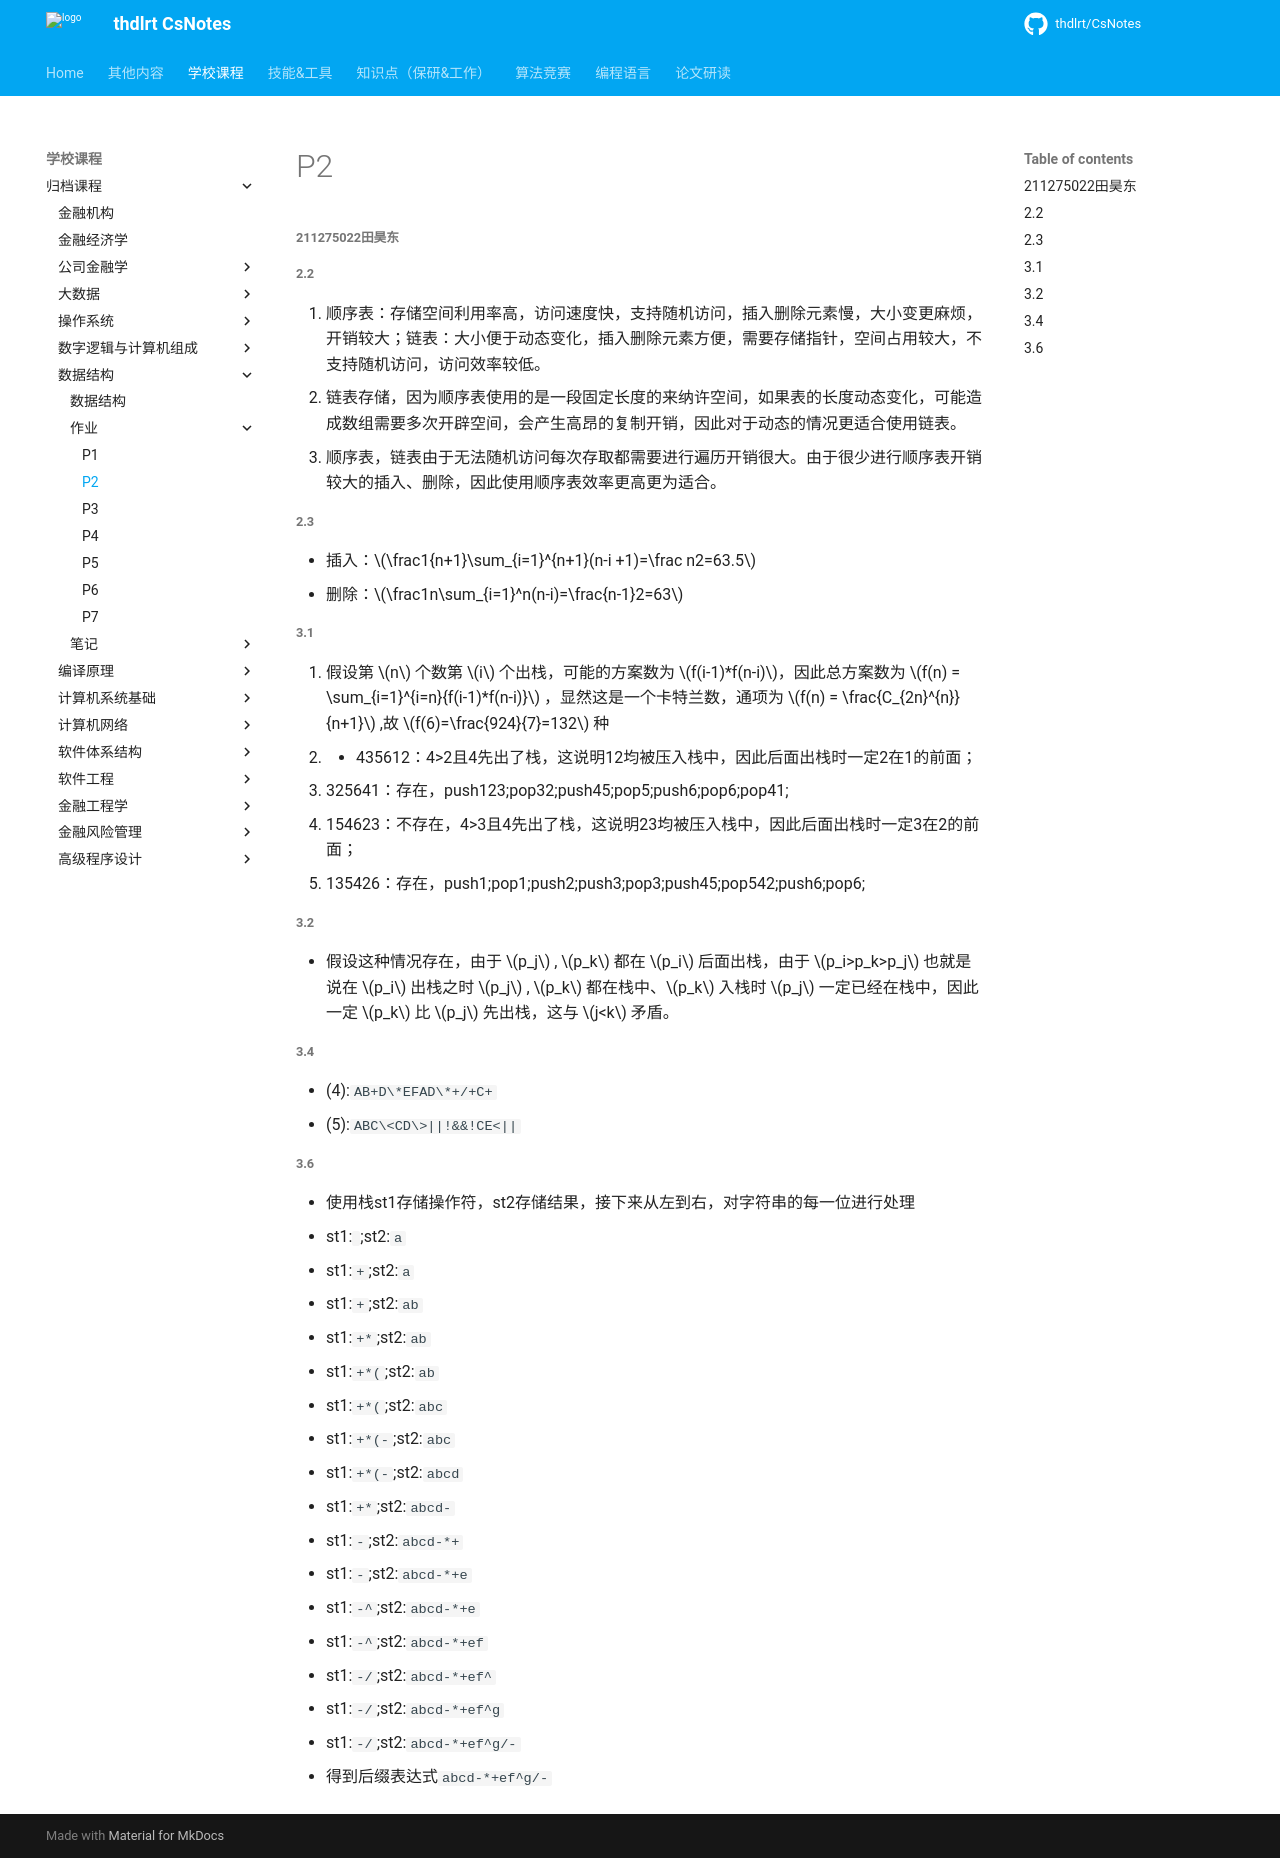

repository: thdlrt/CsNotes · page: 学校课程/归档课程/数据结构/作业/p2/index.html · generator: mkdocs

##### 211275022田昊东

##### 2.2

1. 顺序表：存储空间利用率高，访问速度快，支持随机访问，插入删除元素慢，大小变更麻烦，开销较大；链表：大小便于动态变化，插入删除元素方便，需要存储指针，空间占用较大，不支持随机访问，访问效率较低。
2. 链表存储，因为顺序表使用的是一段固定长度的来纳许空间，如果表的长度动态变化，可能造成数组需要多次开辟空间，会产生高昂的复制开销，因此对于动态的情况更适合使用链表。
3. 顺序表，链表由于无法随机访问每次存取都需要进行遍历开销很大。由于很少进行顺序表开销较大的插入、删除，因此使用顺序表效率更高更为适合。

##### 2.3

- 插入：$\frac1{n+1}\sum_{i=1}^{n+1}(n-i
  +1)=\frac n2=63.5$
- 删除：$\frac1n\sum_{i=1}^n(n-i)=\frac{n-1}2=63$

##### 3.1

1. 假设第 $n$ 个数第 $i$ 个出栈，可能的方案数为 $f(i-1)*f(n-i)$，因此总方案数为 $f(n) = \sum_{i=1}^{i=n}{f(i-1)*f(n-i)}$ ，显然这是一个卡特兰数，通项为 $f(n) = \frac{C_{2n}^{n}}{n+1}$ ,故 $f(6)=\frac{924}{7}=132$ 种
2. - 435612：4>2且4先出了栈，这说明12均被压入栈中，因此后面出栈时一定2在1的前面；
   - 325641：存在，push123;pop32;push45;pop5;push6;pop6;pop41;
   - 154623：不存在，4>3且4先出了栈，这说明23均被压入栈中，因此后面出栈时一定3在2的前面；
   - 135426：存在，push1;pop1;push2;push3;pop3;push45;pop542;push6;pop6;

##### 3.2

- 假设这种情况存在，由于 $p_j$ , $p_k$ 都在 $p_i$ 后面出栈，由于 $p_i>p_k>p_j$ 也就是说在 $p_i$ 出栈之时 $p_j$ , $p_k$ 都在栈中、$p_k$ 入栈时 $p_j$ 一定已经在栈中，因此一定 $p_k$ 比 $p_j$ 先出栈，这与 $j<k$ 矛盾。

##### 3.4

- (4):`AB+D\*EFAD\*+/+C+`
- (5):`ABC\<CD\>||!&&!CE<||`

##### 3.6

- 使用栈st1存储操作符，st2存储结果，接下来从左到右，对字符串的每一位进行处理
  - st1:` `;st2:`a`
  - st1:`+ `;st2:`a`
  - st1:`+ `;st2:`ab`
  - st1:`+* `;st2:`ab`
  - st1:`+*( `;st2:`ab`
  - st1:`+*( `;st2:`abc`
  - st1:`+*(- `;st2:`abc`
  - st1:`+*(- `;st2:`abcd`
  - st1:`+* `;st2:`abcd-`
  - st1:`- `;st2:`abcd-*+`
  - st1:`- `;st2:`abcd-*+e`
  - st1:`-^ `;st2:`abcd-*+e`
  - st1:`-^ `;st2:`abcd-*+ef`
  - st1:`-/`;st2:`abcd-*+ef^`
  - st1:`-/`;st2:`abcd-*+ef^g`
  - st1:`-/`;st2:`abcd-*+ef^g/-`
- 得到后缀表达式`abcd-*+ef^g/-`
